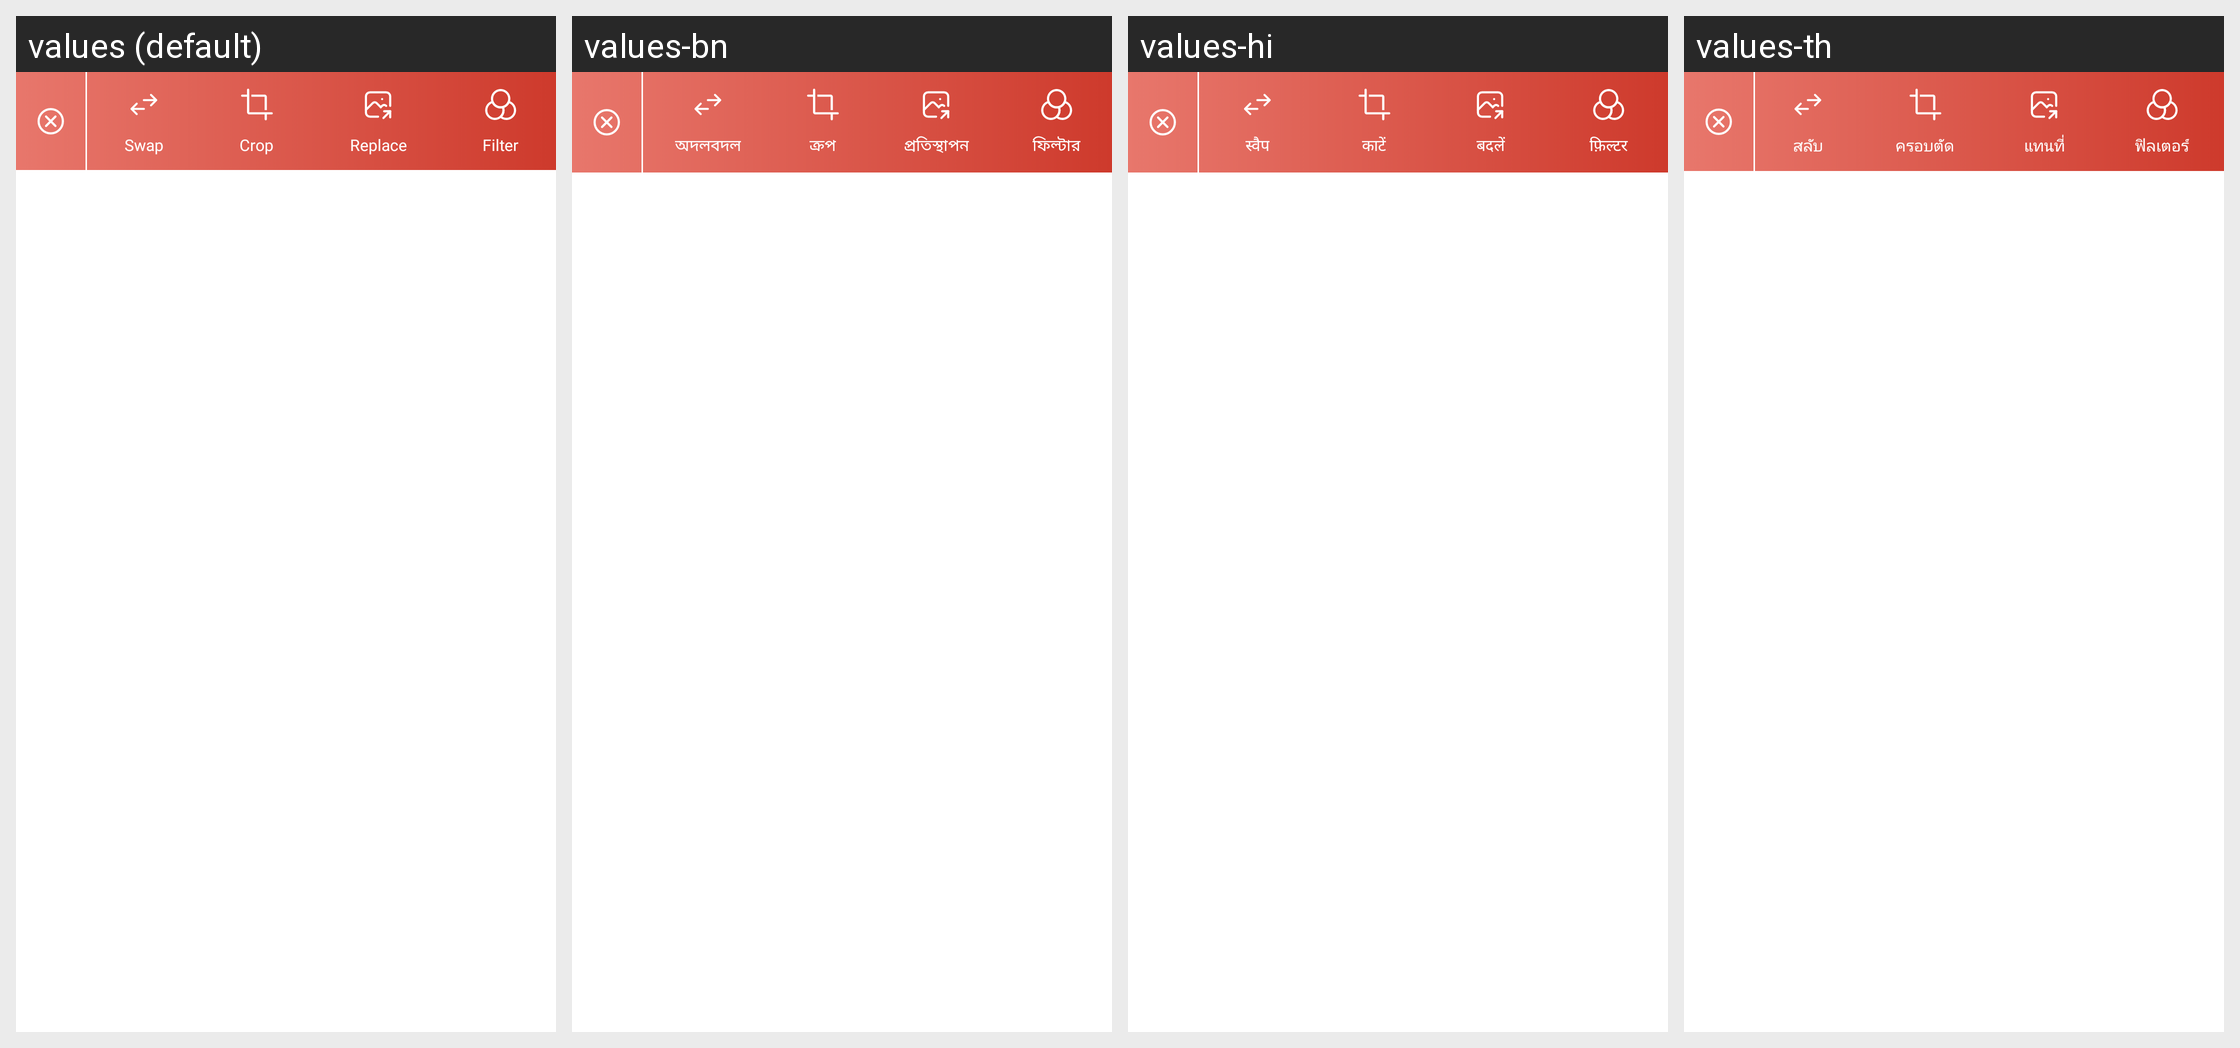

The Android screen above is rendered under several locales of the same app. Produce the string resources it draws, with the default and per-locale values.
Android screen res/layout/view_collage_nav_edit_image.xml rendered under 4 locales, left to right: values (default), values-bn, values-hi, values-th. Device: Nexus 5 (rendered at 1080×1920; each locale shown at half size, 540×960, under a caption strip naming it); theme Theme.MinSap.
Other locales in the repository, not shown: values-ar-rTN, values-da-rDK, values-de-rDE, values-en-rUS, values-es, values-fr, values-ga, values-in, values-it-rIT, values-ja, values-ko, values-mr, values-nl-rNL, values-pl, values-pt-rBR, values-pt-rPT, values-ru, values-ta, values-te, values-tr-rTR, values-vi, values-zh, values-zu.
Strings drawn on this screen, with the default value and each locale's value (text and hints the layout hard-codes, and strings that could not be matched under every locale, appear in the picture but are not listed):

swap
  values: Swap
  values-bn: অদলবদল
  values-hi: स्वैप
  values-th: สลับ

crop
  values: Crop
  values-bn: ক্রপ
  values-hi: काटें
  values-th: ครอบตัด

replace
  values: Replace
  values-bn: প্রতিস্থাপন
  values-hi: बदलें
  values-th: แทนที่

filter
  values: Filter
  values-bn: ফিল্টার
  values-hi: फ़िल्टर
  values-th: ฟิลเตอร์
